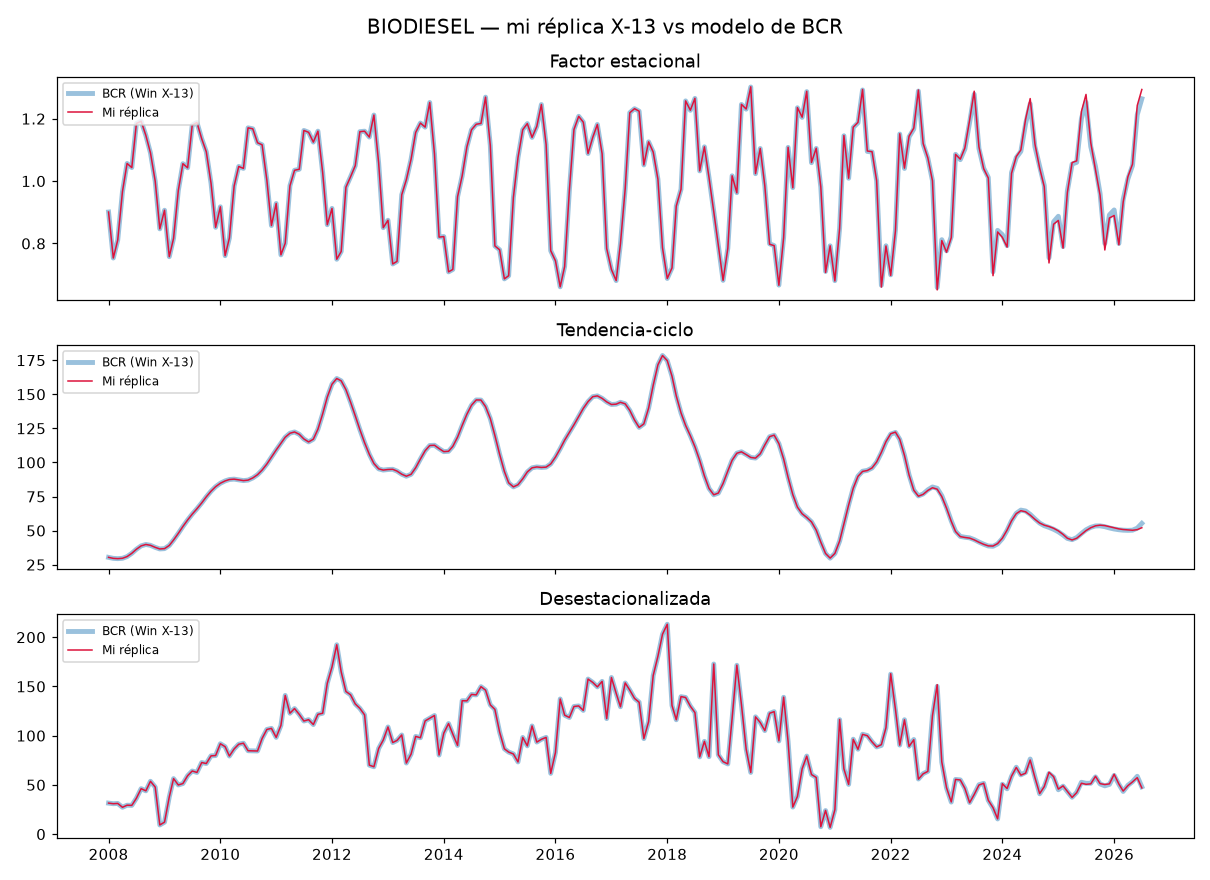

The data file committed next to this chart (first rows):
fecha, bcr_est, mi_est, bcr_tend, mi_tend, bcr_desest, mi_desest
2008-01-01, 0.9008, 0.9008, 30.35, 30.35, 31.51, 31.51
2008-02-01, 0.7534, 0.7534, 29.63, 29.63, 30.89, 30.89
2008-03-01, 0.8111, 0.8111, 29.42, 29.42, 31.17, 31.17
2008-04-01, 0.9667, 0.9667, 29.68, 29.68, 27.27, 27.27
2008-05-01, 1.057, 1.057, 30.92, 30.92, 29.38, 29.38
2008-06-01, 1.043, 1.043, 33.33, 33.33, 29.2, 29.2
2008-07-01, 1.185, 1.185, 36.31, 36.31, 36.45, 36.45
2008-08-01, 1.192, 1.192, 38.79, 38.79, 46.16, 46.16
2008-09-01, 1.146, 1.146, 39.82, 39.82, 43.98, 43.98
2008-10-01, 1.09, 1.09, 39.2, 39.2, 53.67, 53.67
2008-11-01, 0.9997, 0.9997, 37.7, 37.7, 47.79, 47.79
2008-12-01, 0.8469, 0.8469, 36.53, 36.53, 9.304, 9.304
2009-01-01, 0.9066, 0.9066, 36.76, 36.76, 12.16, 12.16
2009-02-01, 0.7577, 0.7577, 39.1, 39.1, 37.79, 37.79
2009-03-01, 0.8164, 0.8164, 43.07, 43.07, 56.4, 56.4
2009-04-01, 0.9696, 0.9696, 47.95, 47.95, 49.92, 49.92
2009-05-01, 1.056, 1.056, 52.98, 52.98, 51.37, 51.37
2009-06-01, 1.043, 1.043, 57.79, 57.79, 59.34, 59.34
2009-07-01, 1.179, 1.179, 62.06, 62.06, 64.11, 64.11
2009-08-01, 1.188, 1.188, 66.03, 66.03, 62.67, 62.67
2009-09-01, 1.136, 1.136, 70.29, 70.29, 72.73, 72.73
2009-10-01, 1.094, 1.094, 74.77, 74.77, 71.71, 71.71
2009-11-01, 0.9932, 0.9932, 78.9, 78.9, 79.5, 79.5
2009-12-01, 0.8518, 0.8518, 82.22, 82.22, 79.81, 79.81
2010-01-01, 0.9176, 0.9176, 84.74, 84.74, 91.8, 91.81
2010-02-01, 0.761, 0.761, 86.45, 86.45, 88.81, 88.81
2010-03-01, 0.8174, 0.8174, 87.48, 87.48, 79.31, 79.31
2010-04-01, 0.9841, 0.9841, 87.75, 87.75, 86.51, 86.51
2010-05-01, 1.047, 1.047, 87.25, 87.25, 91.29, 91.29
2010-06-01, 1.041, 1.041, 86.69, 86.69, 92.36, 92.36
2010-07-01, 1.171, 1.171, 87.04, 87.04, 84.71, 84.72
2010-08-01, 1.168, 1.168, 88.63, 88.63, 84.57, 84.57
2010-09-01, 1.123, 1.123, 91.02, 91.02, 84.44, 84.44
2010-10-01, 1.116, 1.116, 94.41, 94.41, 97.17, 97.17
2010-11-01, 1.003, 1.003, 98.83, 98.83, 106.3, 106.3
2010-12-01, 0.8576, 0.8576, 103.9, 103.9, 107.4, 107.4
2011-01-01, 0.9282, 0.9282, 109.1, 109.1, 98.26, 98.26
2011-02-01, 0.7636, 0.7636, 114.1, 114.1, 110.4, 110.4
2011-03-01, 0.8006, 0.8006, 118.5, 118.5, 140.9, 140.9
2011-04-01, 0.985, 0.985, 121.4, 121.4, 122.8, 122.8
2011-05-01, 1.035, 1.035, 122.4, 122.4, 127.6, 127.6
2011-06-01, 1.038, 1.038, 120.6, 120.6, 121.6, 121.6
2011-07-01, 1.162, 1.162, 117.2, 117.2, 114.9, 114.9
2011-08-01, 1.156, 1.156, 115.1, 115.1, 116.3, 116.3
2011-09-01, 1.125, 1.125, 117.1, 117.1, 111.3, 111.3
2011-10-01, 1.16, 1.16, 124.4, 124.4, 121.7, 121.7
2011-11-01, 1.027, 1.027, 135.7, 135.7, 122.8, 122.8
2011-12-01, 0.8602, 0.8602, 147.9, 147.9, 153.2, 153.2
2012-01-01, 0.9124, 0.9124, 157.4, 157.4, 169.8, 169.8
2012-02-01, 0.7495, 0.7495, 161.6, 161.6, 192.3, 192.3
2012-03-01, 0.7744, 0.7744, 159.9, 159.9, 164.8, 164.8
2012-04-01, 0.9803, 0.9803, 153.4, 153.4, 144.8, 144.8
2012-05-01, 1.013, 1.013, 144.3, 144.3, 141.6, 141.6
2012-06-01, 1.049, 1.049, 134.2, 134.2, 132.2, 132.2
2012-07-01, 1.158, 1.158, 124.2, 124.2, 127.8, 127.8
2012-08-01, 1.16, 1.16, 114.5, 114.5, 121.1, 121.1
2012-09-01, 1.141, 1.141, 106, 106, 70.05, 70.05
2012-10-01, 1.212, 1.212, 99.23, 99.23, 68.41, 68.41
2012-11-01, 1.058, 1.058, 95.3, 95.31, 87, 87
2012-12-01, 0.8506, 0.8506, 94.4, 94.4, 95.54, 95.54
... 163 more rows
